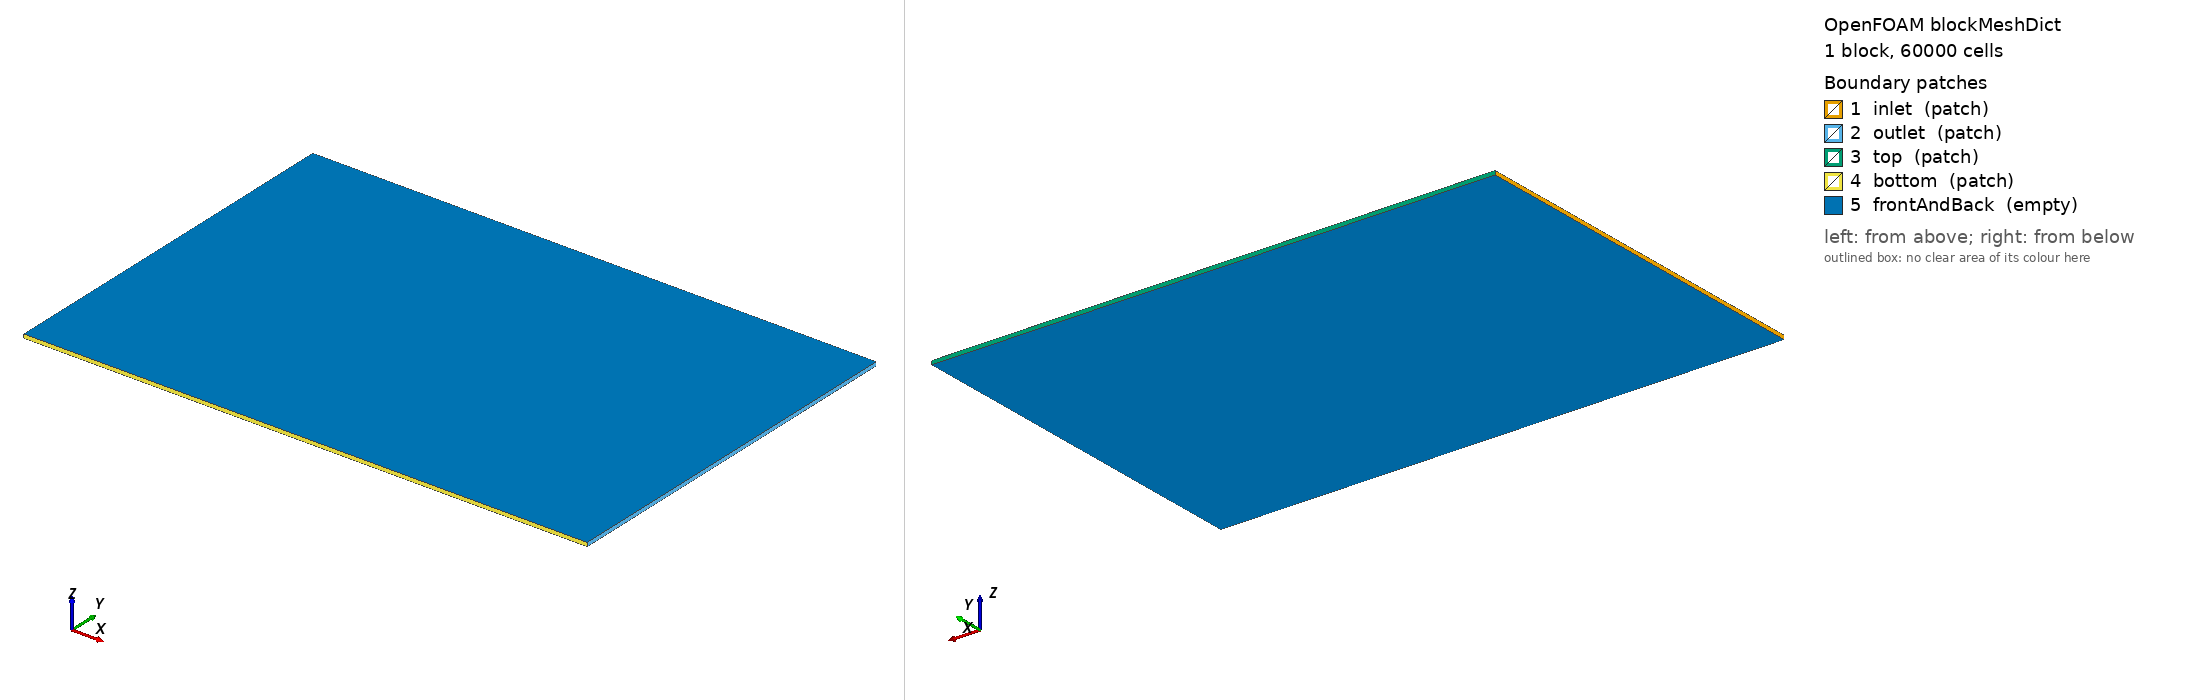

OpenFOAM case: the mesh blockMesh builds from blockMeshDict, 1 block(s), 60000 cells. Boundary patches (legend numbers): 1 inlet (patch), 2 outlet (patch), 3 top (patch), 4 bottom (patch), 5 frontAndBack (empty). Left view from above one corner, right view from below the opposite corner. Boundary conditions: 0 field file(s) under 0/; 0 of 5 drawn patches have an entry in a shipped field file.

=== system/blockMeshDict ===
/*--------------------------------*- C++ -*----------------------------------*\
| =========                 |                                                 |
| \\      /  F ield         | OpenFOAM: The Open Source CFD Toolbox           |
|  \\    /   O peration     | Version:  v2106                                 |
|   \\  /    A nd           | Website:  www.openfoam.com                      |
|    \\/     M anipulation  |                                                 |
\*---------------------------------------------------------------------------*/
FoamFile
{
    version     2.0;
    format      ascii;
    class       dictionary;
    object      blockMeshDict;
}
// * * * * * * * * * * * * * * * * * * * * * * * * * * * * * * * * * * * * * //

L_x_min         -75;
L_x_max         75;
L_y_min         -50;
L_y_max         50;

L_z             0.5;
L_z_neg         #eval "-$L_z";

n_x             300;
n_y             200;
n_z             1;

vertices
(
    ( $L_x_min     $L_y_min   $L_z_neg)
    ( $L_x_max     $L_y_min   $L_z_neg)
    ( $L_x_max     $L_y_max   $L_z_neg)
    ( $L_x_min     $L_y_max   $L_z_neg)
    ( $L_x_min     $L_y_min   $L_z)
    ( $L_x_max     $L_y_min   $L_z)
    ( $L_x_max     $L_y_max   $L_z)
    ( $L_x_min     $L_y_max   $L_z)
);

blocks
(
    hex (0 1 2 3 4 5 6 7) ($n_x $n_y $n_z)
    simpleGrading
    (
        (
            (#eval{74/($L_x_max-$L_x_min)}  #eval{$n_x/6}       1e-2)
            (#eval{3/($L_x_max-$L_x_min)}   #eval{2*$n_x/3}     1)
            (#eval{73/($L_x_max-$L_x_min)}  #eval{$n_x/6}       1e2)
        )
        (
            (#eval{49/($L_y_max-$L_y_min)}  #eval{$n_y/6}       1e-2)
            (#eval{2/($L_y_max-$L_y_min)}   #eval{2*$n_y/3}     1)
            (#eval{49/($L_y_max-$L_y_min)}  #eval{$n_y/6}       1e2)
        )
        1
    ) 
);

edges
(
);

boundary
(
    inlet
    {
        type patch;
        faces
        (
            (0 4 7 3)
        );
    }
    outlet
    {
        type patch;
        faces
        (
            (2 6 5 1)
        );
    }
    top
    {
        type patch;
        faces
        (
            (3 7 6 2)
        );
    }
    bottom
    {
        type patch;
        faces
        (
            (1 5 4 0)
        );
    }
    frontAndBack
    {
        type empty;
        faces
        (
            (4 5 6 7)
            (0 3 2 1)
        );
    }
);

mergePatchPairs
(
);

// ************************************************************************* //
